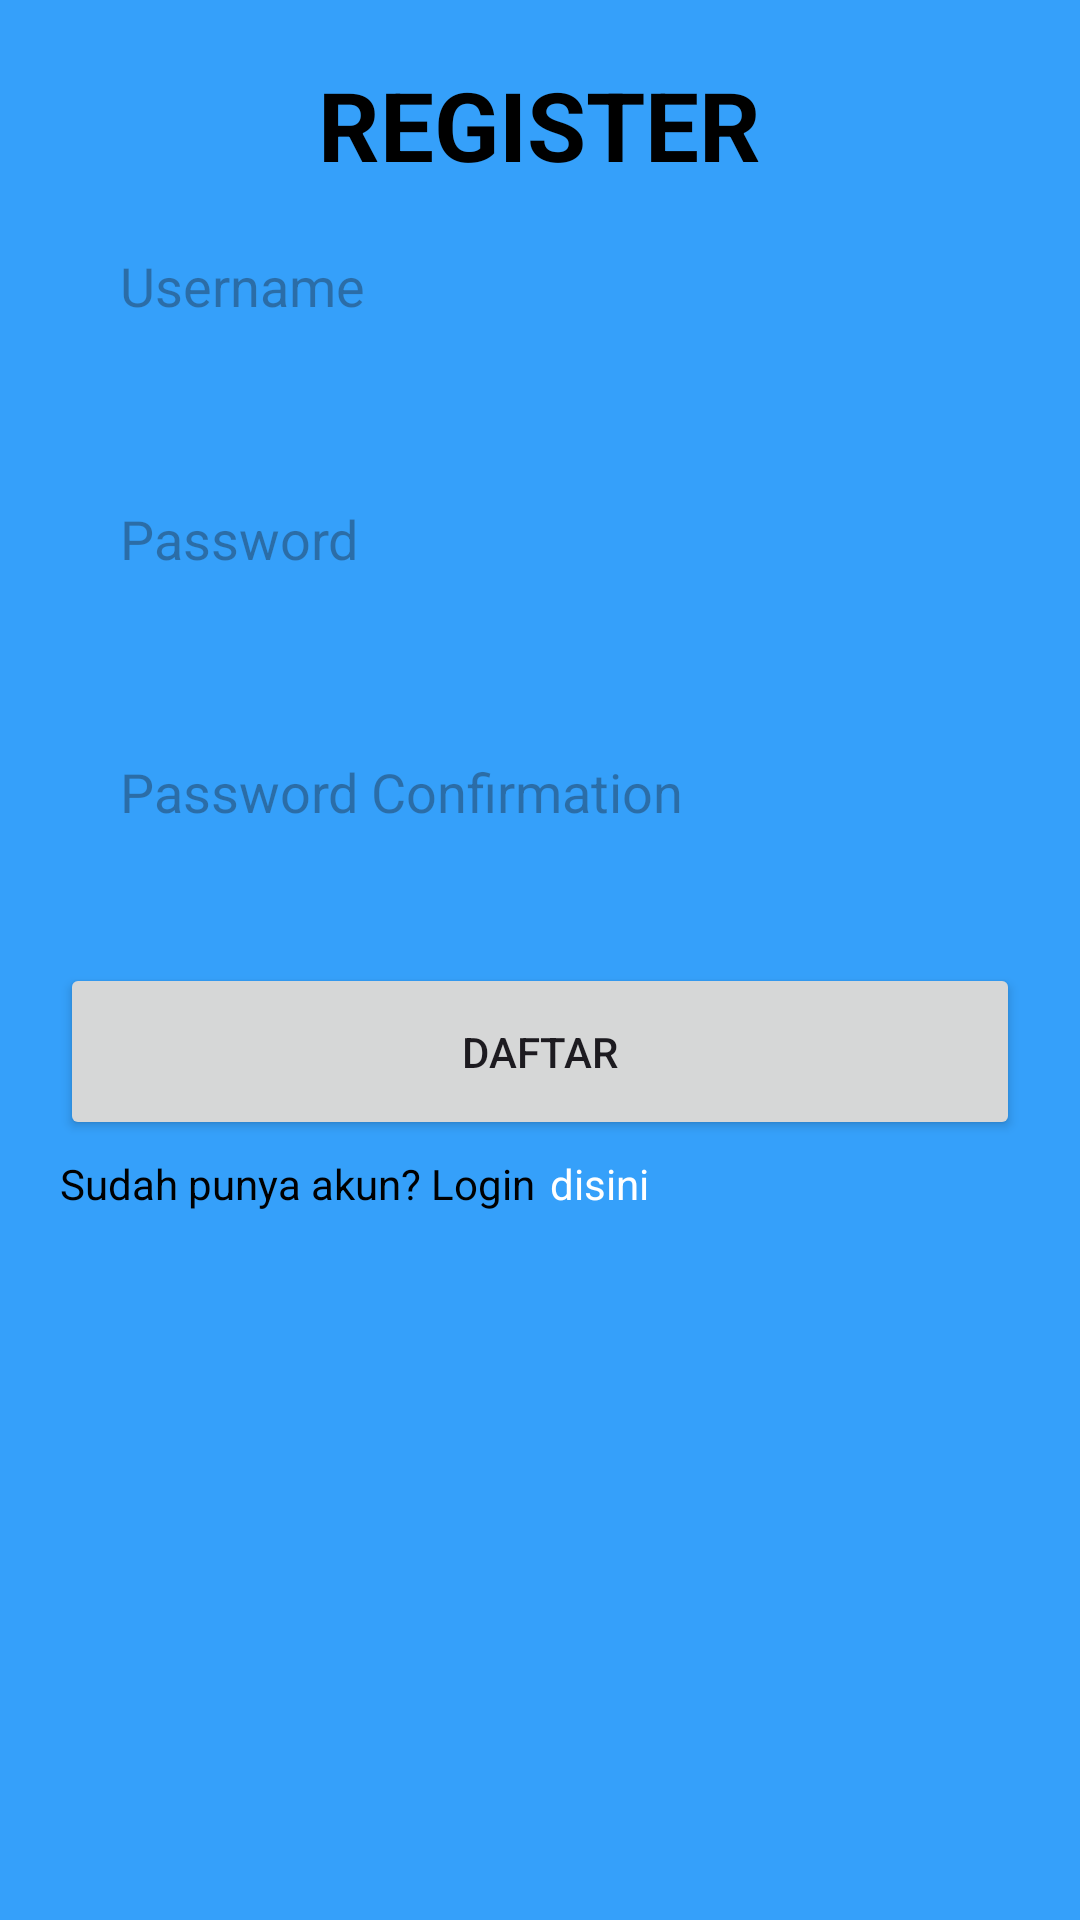

Android layout source for this screen:
<!-- AndroidManifest.xml: application theme Theme.MemasukkanDataMahasiswa -->
<!-- res/layout/activity_register.xml -->
<?xml version="1.0" encoding="utf-8"?>
<LinearLayout
    xmlns:android="http://schemas.android.com/apk/res/android"
    xmlns:app="http://schemas.android.com/apk/res-auto"
    xmlns:tools="http://schemas.android.com/tools"
    android:id="@+id/main"
    android:padding="20dp"
    android:orientation="vertical"
    android:gravity="center_horizontal"
    android:layout_width="match_parent"
    android:layout_height="match_parent"
    android:background="@color/blue"
    tools:context=".ui.RegisterActivity">

    <TextView
        android:layout_width="wrap_content"
        android:layout_height="wrap_content"
        android:textSize="32sp"
        android:textStyle="bold"
        android:textColor="@color/black"
        android:text="REGISTER"
        />

    <EditText
        android:id="@+id/edt_username"
        android:layout_width="match_parent"
        android:layout_height="wrap_content"
        android:padding="20dp"
        android:textColor="@color/black"
        android:background="@drawable/input_shape"
        android:hint="Username" />

    <EditText
        android:id="@+id/edt_password"
        android:layout_width="match_parent"
        android:layout_height="wrap_content"
        android:hint="Password"
        android:textColor="@color/black"
        android:padding="20dp"
        android:layout_marginTop="20dp"
        android:background="@drawable/input_shape"
        android:inputType="textPassword" />

    <EditText
        android:id="@+id/edt_password_confirm"
        android:layout_width="match_parent"
        android:layout_height="wrap_content"
        android:layout_marginTop="20dp"
        android:textColor="@color/black"
        android:padding="20dp"
        android:background="@drawable/input_shape"
        android:hint="Password Confirmation"
        android:inputType="textPassword" />

    <androidx.appcompat.widget.AppCompatButton
        android:id="@+id/btn_register"
        android:layout_width="match_parent"
        android:layout_marginTop="25dp"
        android:padding="20dp"
        android:layout_height="wrap_content"
        android:text="Daftar" />

    <LinearLayout
        android:layout_width="match_parent"
        android:layout_height="wrap_content"
        android:textColor="@color/black"
        android:layout_marginTop="5dp"
        android:orientation="horizontal"
        >

        <TextView
            android:layout_width="wrap_content"
            android:layout_height="wrap_content"
            android:textColor="@color/black"
            android:text="Sudah punya akun? Login" />

        <TextView
            android:id="@+id/txt_login"
            android:layout_width="wrap_content"
            android:textColor="@color/white"
            android:layout_marginStart="5dp"
            android:layout_height="wrap_content"
            android:text="disini" />
    </LinearLayout>

</LinearLayout>
<!-- resources referenced by this layout -->
<resources>
  <color name="black">#FF000000</color>
  <color name="blue">#35A0FA</color>
  <color name="white">#FFFFFFFF</color>
  <style name="Theme.MemasukkanDataMahasiswa" parent="Base.Theme.MemasukkanDataMahasiswa" />
  <style name="Base.Theme.MemasukkanDataMahasiswa" parent="Theme.Material3.DayNight.NoActionBar">
          
          
      </style>
</resources>
